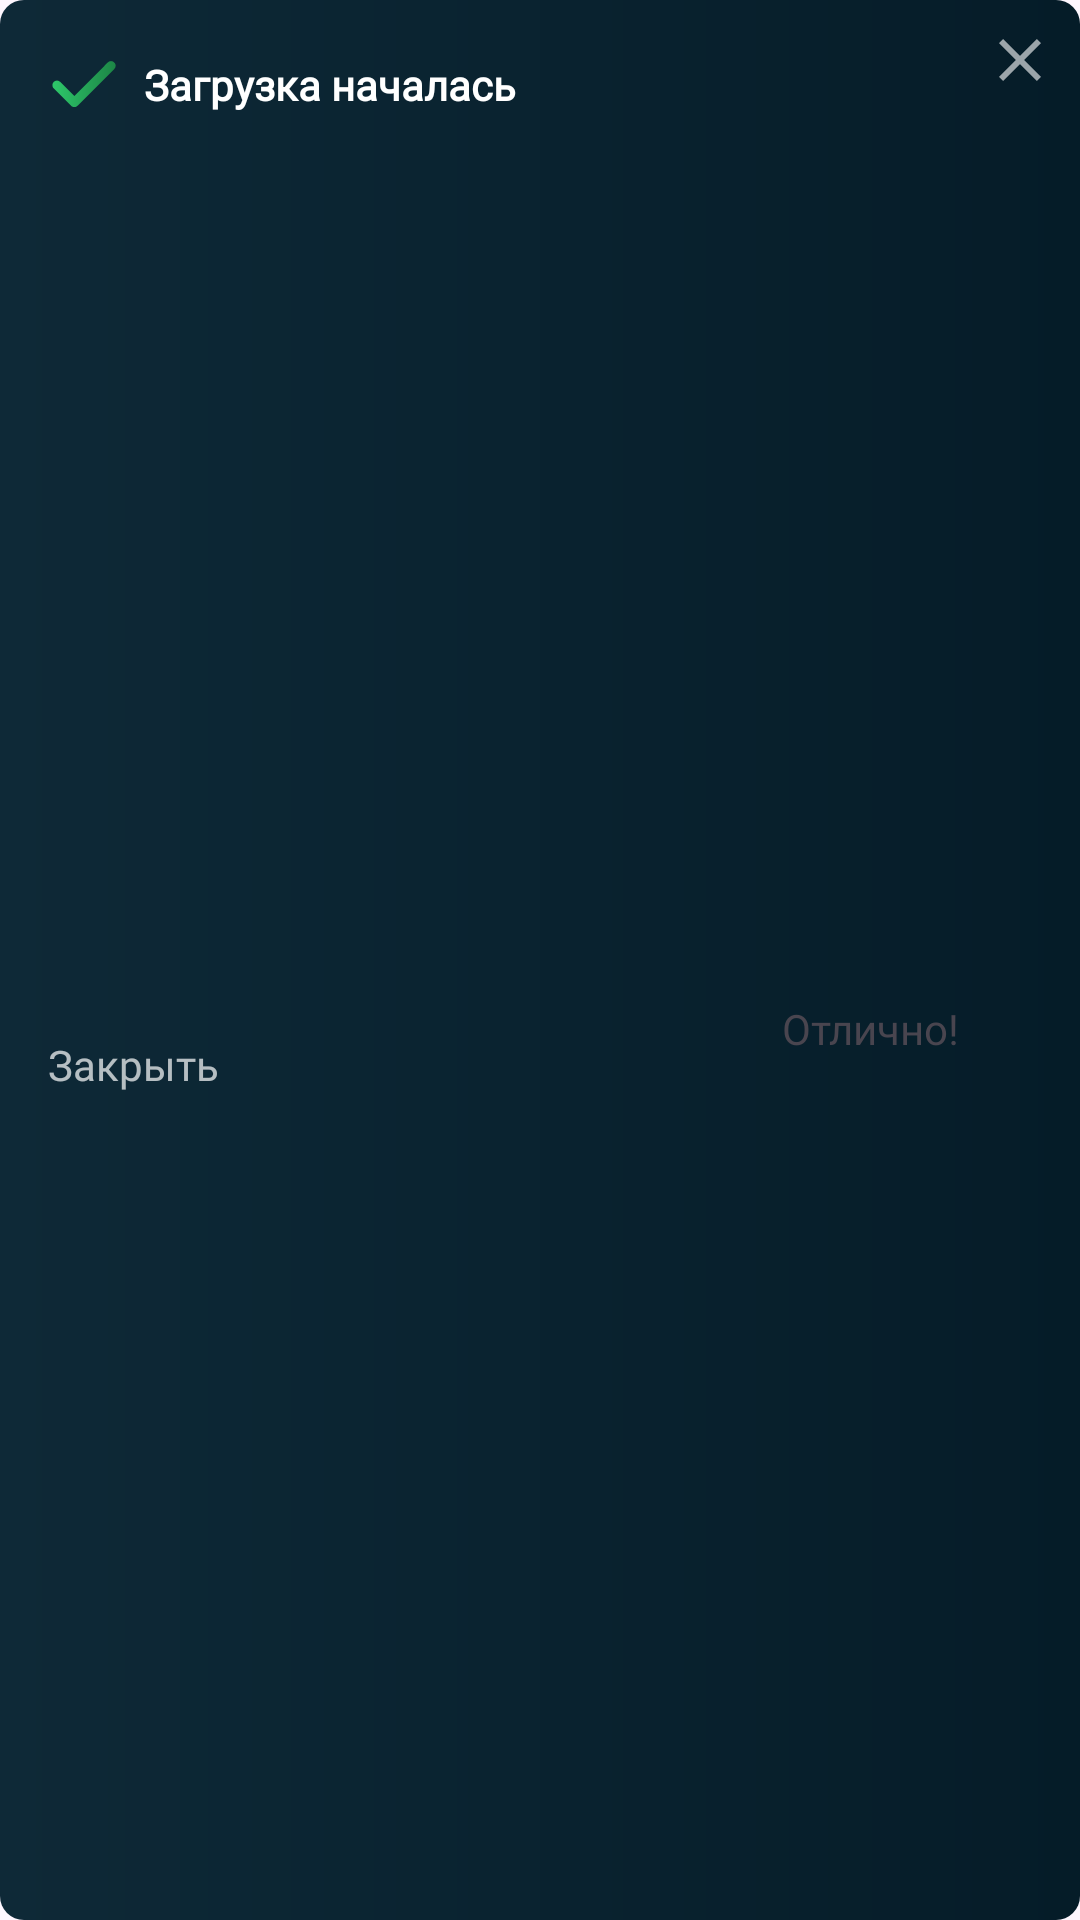

Reconstruct the res/layout file that produces this screen, plus the resources it refers to.
<!-- AndroidManifest.xml: application theme Theme.VoiceChanger -->
<!-- res/layout/modal_start_download.xml -->
<?xml version="1.0" encoding="utf-8"?>
<androidx.constraintlayout.widget.ConstraintLayout
    xmlns:android="http://schemas.android.com/apk/res/android"
    xmlns:app="http://schemas.android.com/apk/res-auto"
    android:background="@drawable/bg_night"
    android:layout_width="match_parent"
    android:layout_height="wrap_content">

    <ImageView
        android:id="@+id/imgCloseModal"
        android:layout_width="wrap_content"
        android:layout_height="wrap_content"
        android:layout_marginTop="8dp"
        android:layout_marginEnd="8dp"
        app:layout_constraintEnd_toEndOf="parent"
        app:layout_constraintTop_toTopOf="parent"
        app:srcCompat="@drawable/ic_close" />

    <ImageView
        android:id="@+id/icModalDesc"
        android:layout_width="24dp"
        android:layout_height="24dp"
        android:layout_marginStart="16dp"
        android:layout_marginTop="16dp"
        app:layout_constraintStart_toStartOf="parent"
        app:layout_constraintTop_toTopOf="parent"
        app:srcCompat="@drawable/ic_ok" />

    <TextView
        android:id="@+id/tvModalDesc"
        android:layout_width="0dp"
        android:layout_height="wrap_content"
        android:layout_marginStart="8dp"
        android:layout_marginEnd="16dp"
        android:fontFamily="@font/montserrat_r"
        android:text="Загрузка началась"
        android:textColor="@color/white"
        android:textStyle="bold"
        app:layout_constraintBottom_toBottomOf="@+id/icModalDesc"
        app:layout_constraintEnd_toStartOf="@+id/imgCloseModal"
        app:layout_constraintStart_toEndOf="@+id/icModalDesc"
        app:layout_constraintTop_toTopOf="@+id/icModalDesc" />

    <TextView
        android:id="@+id/btnModalOk"
        android:layout_width="wrap_content"
        android:layout_height="wrap_content"
        android:layout_marginTop="24dp"
        android:layout_marginEnd="16dp"
        android:layout_marginBottom="16dp"
        android:background="@drawable/btn_white"
        android:fontFamily="@font/montserrat_b"
        android:paddingHorizontal="24dp"
        android:paddingVertical="12dp"
        android:text="Отлично!"
        android:textSize="14sp"
        app:layout_constraintBottom_toBottomOf="parent"
        app:layout_constraintEnd_toEndOf="parent"
        app:layout_constraintTop_toBottomOf="@+id/tvModalDesc" />

    <TextView
        android:id="@+id/tvCloseModal"
        android:layout_width="wrap_content"
        android:layout_height="wrap_content"
        android:layout_marginStart="16dp"
        android:text="Закрыть"
        android:textSize="14sp"
        android:textColor="#B3FFFFFF"
        android:fontFamily="@font/montserrat_b"
        app:layout_constraintBottom_toBottomOf="@+id/btnModalOk"
        app:layout_constraintStart_toStartOf="parent" />

</androidx.constraintlayout.widget.ConstraintLayout>
<!-- resources referenced by this layout -->
<resources>
  <color name="white">#FFFFFFFF</color>
  <!-- drawable bg_night (drawable) -->
  <?xml version="1.0" encoding="utf-8"?>
  <shape xmlns:android="http://schemas.android.com/apk/res/android">
      <gradient
          android:startColor="#0E2937"
          android:endColor="#051C28"/>
      <corners android:radius="8dp"/>
  </shape>
  <!-- drawable ic_close (drawable) -->
  <vector android:height="24dp" android:tint="#99FFFFFF"
      android:viewportHeight="24" android:viewportWidth="24"
      android:width="24dp" xmlns:android="http://schemas.android.com/apk/res/android">
      <path android:fillColor="@android:color/white" android:pathData="M19,6.41L17.59,5 12,10.59 6.41,5 5,6.41 10.59,12 5,17.59 6.41,19 12,13.41 17.59,19 19,17.59 13.41,12z"/>
  </vector>
  <!-- drawable ic_ok (drawable) -->
  <vector xmlns:android="http://schemas.android.com/apk/res/android"
      xmlns:aapt="http://schemas.android.com/aapt"
      android:width="16dp"
      android:height="12dp"
      android:viewportWidth="16"
      android:viewportHeight="12">
    <path
        android:pathData="M14.71,1.21C14.617,1.116 14.506,1.042 14.385,0.991C14.263,0.94 14.132,0.914 14,0.914C13.868,0.914 13.737,0.94 13.615,0.991C13.494,1.042 13.383,1.116 13.29,1.21L5.84,8.67L2.71,5.53C2.613,5.437 2.5,5.363 2.375,5.314C2.25,5.265 2.117,5.241 1.982,5.243C1.848,5.246 1.716,5.274 1.593,5.328C1.47,5.381 1.358,5.458 1.265,5.555C1.172,5.652 1.098,5.765 1.049,5.89C1,6.015 0.976,6.148 0.978,6.283C0.981,6.417 1.009,6.549 1.063,6.672C1.116,6.795 1.193,6.907 1.29,7L5.13,10.84C5.223,10.934 5.334,11.008 5.455,11.059C5.577,11.11 5.708,11.136 5.84,11.136C5.972,11.136 6.103,11.11 6.225,11.059C6.346,11.008 6.457,10.934 6.55,10.84L14.71,2.68C14.811,2.586 14.892,2.473 14.948,2.346C15.003,2.22 15.032,2.083 15.032,1.945C15.032,1.807 15.003,1.67 14.948,1.544C14.892,1.417 14.811,1.304 14.71,1.21Z">
      <aapt:attr name="android:fillColor">
        <gradient 
            android:startX="0.978"
            android:startY="0.914"
            android:endX="15.309"
            android:endY="1.319"
            android:type="linear">
          <item android:offset="0" android:color="#FF2EC86B"/>
          <item android:offset="1" android:color="#FF1C8445"/>
        </gradient>
      </aapt:attr>
    </path>
  </vector>
  <style name="Theme.VoiceChanger" parent="Base.Theme.VoiceChanger" />
  <style name="Base.Theme.VoiceChanger" parent="Theme.Material3.DayNight.NoActionBar">
          
          
      </style>
</resources>
